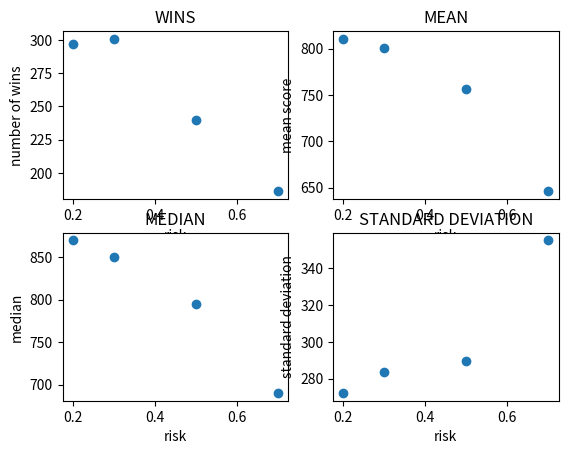

This chart was generated by the following Python code:
import random as r
import statistics as st
import matplotlib.pyplot as plt

class Dice:
    """Class representing dice"""
    def __init__(self, active = True):
        self.score = None
        self.active = active

    def is_active(self):
        """Check if you can throw the dice"""
        if self.active:
            return True
        else:
            return False

    def throw(self):
        """Throwing symmetric dice"""
        if self.is_active:
            self.score = r.randint(1, 6)
        else:
            self.score = None
        return self.score

    def turn_off(self):
        """Block using the dice"""
        self.active = False

class Player:
    """Class representing player"""
    def __init__(self, id, risk):
        # player id
        self.id = id
        # player's dice
        self.dice = Dice()
        # initial points level
        self.points = 0
        # eagerness to take the risk
        self.risk = risk

    def add_points(self, score):
        """"Update player's points"""
        self.points += score

    def throw_dices(self, num_of_active):
        """Throw results"""
        score_list = []
        for i in range(0, num_of_active):
            score_list.append(self.dice.throw())
        return score_list

    def one_turn(self):
        """One player's turn"""
        curr = 0
        throw = self.throw_dices(5)
        res = collect_points(throw)
        curr += res[0]
        act = 5 - res[1]
        if self.points == 0:
            if curr >= 75: # entering the game
                if save_score(min([self.risk + change_risk(act), 1])):
                    self.add_points(curr)
                    res = [0, 0]
        while res[0] > 0:
            if act > 0:
                throw = self.throw_dices(act)
                res = collect_points(throw)
                curr += res[0]
                act -= res[1]
                if self.points == 0:
                    if curr >= 75:
                        if (save_score(min([self.risk + change_risk(act), 1])) and (curr >= 25)) and (res[0] > 0):
                            self.add_points(curr)
                            res = [0, 0]
                else:
                    if self.points >= 900: # ending the game
                        if (curr >= 1000 - self.points) and (res[0] > 0):
                            self.add_points(curr)
                            res = [0, 0]
                    else:
                        if (min([self.risk + change_risk(act), 1])) and (curr >= 25) and (res[0] > 0):
                            self.add_points(curr)
                            res = [0, 0]
            elif act == 0:
                act = 5
                throw = self.throw_dices(act)
                res = collect_points(throw)
                curr += res[0]
                act -= res[1]
                if self.points == 0:
                    if (curr >= 75) and (res[0] > 0):
                        if save_score(min([self.risk + change_risk(act), 1])):
                            self.add_points(curr)
                            res = [0, 0]
                else:
                    if self.points >= 900:
                        if (curr >= 1000 - self.points) and (res[0] > 0):
                            self.add_points(curr)
                            res = [0, 0]
                    else:
                        if (save_score(min([self.risk + change_risk(act), 1])) and (curr >= 25)) and (res[0] > 0):
                            self.add_points(curr)
                            res = [0, 0]
        return self.points


def collect_points(throw_result):
    """Calculating the throw score"""
    points = 0
    pointed_dices = 0
    possible_scores = [1, 2, 3, 4, 5, 6]

    # counting occurances of each value in one throw
    nums = [throw_result.count(i) for i in possible_scores]

    # finding triple and more values
    if 3 in nums:
        position = nums.index(3)
        if position == 0:
            points += 30
        else:
            points += 10*possible_scores[position]
        pointed_dices += 3
        
    if 4 in nums:
        position = nums.index(4)
        if position == 0:
            points += 100
        else:
            points += 10*possible_scores[position]*possible_scores[position]
        pointed_dices += 4
    
    # finding ones and fives
    if 5 in nums:
        position = nums.index(5)
        if position == 0:
            points += 1000
        else:
            points += 10*possible_scores[position]*possible_scores[position]*possible_scores[position]
        pointed_dices += 5

    if (nums[0] == 1) or (nums[0] == 2):
        points += nums[0] * 10
        pointed_dices += nums[0]

    if (nums[4] == 1) or (nums[4] == 2):
        points += nums[4] * 5
        pointed_dices += nums[4]
        
    return (points, pointed_dices)

def save_score(risk):
    # decision whether to save the score or risk and go ahead
    var = r.random()
    if var > risk:
        return True
    else:
        return False

def change_risk(dice_num):
    if (dice_num == 0) or (dice_num == 5):
        return 0.2
    elif dice_num == 1:
        return 0
    elif dice_num == 2:
        return 0.05
    elif dice_num == 3:
        return 0.1
    elif dice_num == 4:
        return 0.15

if __name__ == "__main__":
    R_scores = []
    L_scores = []
    B_scores = []
    M_scores = []
    for i in range(0, 1000):
        Roman = Player(1, 0.7)
        Lidia = Player(2, 0.3)
        Bodzia = Player(3, 0.5)
        Milosz = Player(4, 0.2)
        R_points = []
        L_points = []
        B_points = []
        M_points = []
        while ((Bodzia.points < 1000) and (Milosz.points < 1000)) and ((Lidia.points < 1000) and (Roman.points < 1000)):
            Roman.one_turn()
            R_points.append(Roman.points)
            Lidia.one_turn()
            L_points.append(Lidia.points)
            Bodzia.one_turn()
            B_points.append(Bodzia.points)
            Milosz.one_turn()
            M_points.append(Milosz.points)
        R_scores.append(R_points[-1])
        L_scores.append(L_points[-1])
        B_scores.append(B_points[-1])
        M_scores.append(M_points[-1])


    R_wins = sum([i >= 1000 for i in R_scores])
    L_wins = sum([i >= 1000 for i in L_scores])
    B_wins = sum([i >= 1000 for i in B_scores])
    M_wins = sum([i >= 1000 for i in M_scores])

    print("Roman's_wins: " + str(R_wins))
    print("Lidia's_wins: " + str(L_wins))
    print("Bodzia's_wins: " + str(B_wins))
    print("Miłosz's_wins: " + str(M_wins))
    print("------------------------------")

    R_mean = st.mean(R_scores)
    L_mean = st.mean(L_scores)
    B_mean = st.mean(B_scores)
    M_mean = st.mean(M_scores)

    print("Roman's mean score: " + str(R_mean))
    print("Lidia's mean score: " + str(L_mean))
    print("Bodzia's mean score: " + str(B_mean))
    print("Miłosz's mean score: " + str(M_mean))
    print("------------------------------")

    R_median = st.median(sorted(R_scores))
    L_median = st.median(sorted(L_scores))
    B_median = st.median(sorted(B_scores))
    M_median = st.median(sorted(M_scores))

    print("Roman's median: " + str(R_median))
    print("Lidia's median: " + str(L_median))
    print("Bodzia's median: " + str(B_median))
    print("Miłosz's median: " + str(M_median))
    print("------------------------------")

    R_stdev = st.stdev(R_scores)
    L_stdev = st.stdev(L_scores)
    B_stdev = st.stdev(B_scores)
    M_stdev = st.stdev(M_scores)

    print("Roman's standard deviation: " + str(R_stdev))
    print("Lidia's standard deviation: " + str(L_stdev))
    print("Bodzia's standard deviation: " + str(B_stdev))
    print("Miłosz's standard deviation: " + str(M_stdev))
    print("------------------------------")

    risks = [Roman.risk, Lidia.risk, Bodzia.risk, Milosz.risk]
    wins = [R_wins, L_wins, B_wins, M_wins]
    means = [R_mean, L_mean, B_mean, M_mean]
    medians = [R_median, L_median, B_median, M_median]
    stdevs = [R_stdev, L_stdev, B_stdev, M_stdev]

    plt.subplot(2, 2, 1)
    plt.scatter(risks, wins)
    plt.xlabel("risk")
    plt.ylabel("number of wins")
    plt.title("WINS")

    plt.subplot(2, 2, 2)
    plt.scatter(risks, means)
    plt.xlabel("risk")
    plt.ylabel("mean score")
    plt.title("MEAN")

    plt.subplot(2, 2, 3)
    plt.scatter(risks, medians)
    plt.xlabel("risk")
    plt.ylabel("median")
    plt.title("MEDIAN")

    plt.subplot(2, 2, 4)
    plt.scatter(risks, stdevs)
    plt.xlabel("risk")
    plt.ylabel("standard deviation")
    plt.title("STANDARD DEVIATION")

    plt.show()





